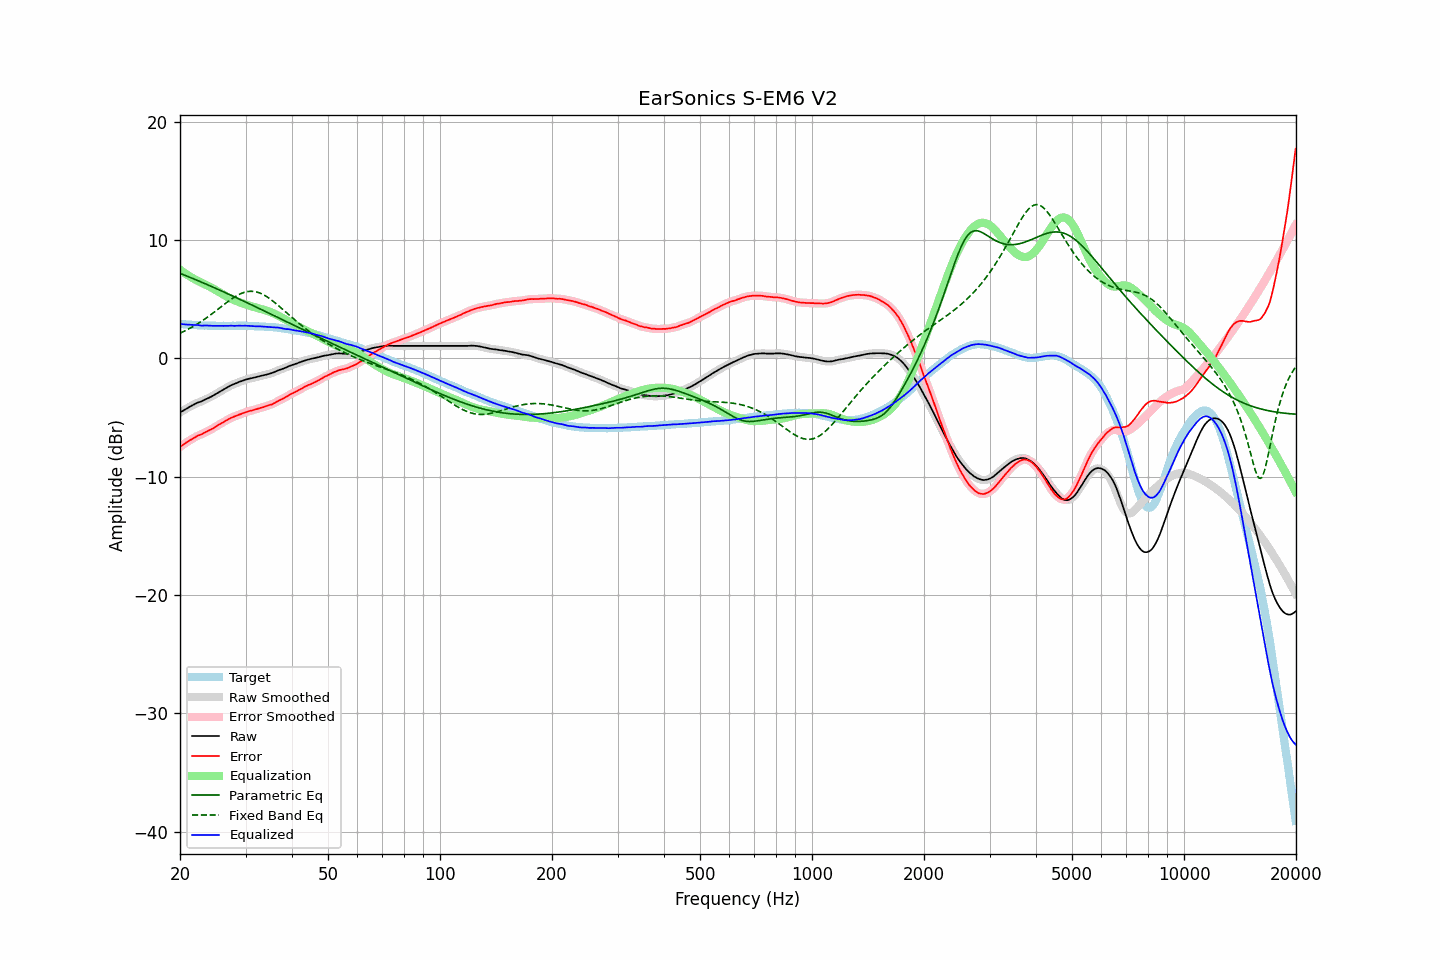

Values plotted in this chart, from the file beside it:
frequency, raw, error, smoothed, error_smoothed, equalization, parametric_eq, fixed_band_eq, equalized_raw, equalized_smoothed, target
20.00, -4.58, -7.48, -4.58, -7.49, 7.49, 7.19, 2.12, 2.91, 2.91, 2.91
20.20, -4.50, -7.39, -4.49, -7.39, 7.39, 7.13, 2.19, 2.89, 2.90, 2.90
20.40, -4.41, -7.29, -4.41, -7.29, 7.29, 7.08, 2.25, 2.88, 2.88, 2.89
20.61, -4.33, -7.20, -4.33, -7.20, 7.20, 7.02, 2.32, 2.87, 2.87, 2.88
20.81, -4.25, -7.10, -4.25, -7.10, 7.11, 6.97, 2.39, 2.86, 2.86, 2.86
21.02, -4.17, -7.01, -4.17, -7.02, 7.02, 6.91, 2.46, 2.85, 2.85, 2.85
21.23, -4.10, -6.93, -4.09, -6.93, 6.93, 6.86, 2.53, 2.84, 2.84, 2.84
21.44, -4.02, -6.86, -4.02, -6.86, 6.85, 6.80, 2.61, 2.83, 2.83, 2.85
21.66, -3.95, -6.77, -3.95, -6.78, 6.77, 6.75, 2.68, 2.82, 2.82, 2.83
21.87, -3.88, -6.70, -3.87, -6.69, 6.70, 6.69, 2.76, 2.82, 2.82, 2.83
22.09, -3.81, -6.61, -3.81, -6.61, 6.62, 6.63, 2.84, 2.82, 2.82, 2.81
22.31, -3.74, -6.53, -3.75, -6.54, 6.56, 6.58, 2.93, 2.82, 2.81, 2.80
22.54, -3.70, -6.48, -3.70, -6.49, 6.49, 6.52, 3.01, 2.79, 2.79, 2.79
22.76, -3.66, -6.44, -3.65, -6.43, 6.42, 6.46, 3.10, 2.77, 2.77, 2.79
22.99, -3.60, -6.37, -3.59, -6.37, 6.36, 6.40, 3.19, 2.76, 2.77, 2.78
23.22, -3.52, -6.28, -3.53, -6.30, 6.29, 6.34, 3.28, 2.78, 2.77, 2.77
23.45, -3.46, -6.23, -3.46, -6.22, 6.23, 6.29, 3.38, 2.77, 2.77, 2.78
23.69, -3.40, -6.16, -3.39, -6.16, 6.16, 6.23, 3.47, 2.77, 2.77, 2.77
23.92, -3.33, -6.08, -3.33, -6.10, 6.09, 6.17, 3.57, 2.77, 2.76, 2.76
24.16, -3.27, -6.03, -3.26, -6.03, 6.02, 6.11, 3.67, 2.75, 2.76, 2.77
24.40, -3.20, -5.96, -3.19, -5.95, 5.95, 6.05, 3.77, 2.75, 2.75, 2.77
24.65, -3.12, -5.87, -3.12, -5.88, 5.87, 5.99, 3.88, 2.75, 2.75, 2.76
24.89, -3.04, -5.79, -3.04, -5.79, 5.79, 5.93, 3.98, 2.75, 2.75, 2.76
25.14, -2.96, -5.70, -2.96, -5.70, 5.71, 5.87, 4.09, 2.75, 2.75, 2.75
25.39, -2.88, -5.62, -2.88, -5.62, 5.63, 5.81, 4.19, 2.75, 2.75, 2.75
25.65, -2.80, -5.54, -2.80, -5.54, 5.55, 5.75, 4.30, 2.75, 2.75, 2.75
25.91, -2.72, -5.46, -2.72, -5.46, 5.46, 5.69, 4.40, 2.74, 2.75, 2.75
26.16, -2.64, -5.39, -2.64, -5.39, 5.38, 5.63, 4.51, 2.75, 2.74, 2.76
26.43, -2.56, -5.30, -2.56, -5.31, 5.30, 5.56, 4.61, 2.74, 2.74, 2.75
26.69, -2.49, -5.23, -2.48, -5.23, 5.23, 5.50, 4.71, 2.74, 2.74, 2.75
26.96, -2.41, -5.15, -2.41, -5.15, 5.15, 5.44, 4.82, 2.75, 2.75, 2.75
27.23, -2.33, -5.07, -2.33, -5.08, 5.09, 5.38, 4.91, 2.76, 2.76, 2.75
27.50, -2.26, -5.00, -2.26, -5.01, 5.02, 5.32, 5.01, 2.76, 2.76, 2.75
27.77, -2.21, -4.96, -2.21, -4.95, 4.96, 5.25, 5.10, 2.75, 2.75, 2.76
28.05, -2.16, -4.90, -2.15, -4.90, 4.90, 5.19, 5.19, 2.74, 2.75, 2.75
28.33, -2.10, -4.85, -2.10, -4.85, 4.85, 5.13, 5.27, 2.75, 2.75, 2.76
28.62, -2.04, -4.79, -2.04, -4.80, 4.79, 5.06, 5.35, 2.76, 2.75, 2.76
28.90, -1.98, -4.74, -1.98, -4.75, 4.74, 5.00, 5.41, 2.76, 2.76, 2.77
29.19, -1.94, -4.70, -1.93, -4.69, 4.69, 4.94, 5.48, 2.75, 2.76, 2.77
29.48, -1.89, -4.64, -1.88, -4.65, 4.64, 4.87, 5.53, 2.75, 2.76, 2.76
29.78, -1.84, -4.59, -1.84, -4.59, 4.59, 4.81, 5.58, 2.76, 2.76, 2.76
30.08, -1.79, -4.54, -1.79, -4.54, 4.55, 4.75, 5.61, 2.76, 2.76, 2.76
30.38, -1.76, -4.49, -1.75, -4.50, 4.50, 4.68, 5.64, 2.75, 2.75, 2.74
30.68, -1.72, -4.45, -1.72, -4.46, 4.46, 4.62, 5.66, 2.75, 2.74, 2.74
30.99, -1.69, -4.42, -1.69, -4.42, 4.42, 4.55, 5.67, 2.73, 2.73, 2.74
31.30, -1.66, -4.39, -1.66, -4.39, 4.38, 4.49, 5.66, 2.72, 2.72, 2.74
31.61, -1.63, -4.35, -1.63, -4.35, 4.34, 4.43, 5.65, 2.72, 2.72, 2.73
31.93, -1.60, -4.30, -1.59, -4.31, 4.31, 4.36, 5.63, 2.71, 2.71, 2.71
32.24, -1.56, -4.27, -1.56, -4.27, 4.27, 4.30, 5.60, 2.71, 2.71, 2.72
32.57, -1.53, -4.22, -1.52, -4.22, 4.23, 4.23, 5.55, 2.70, 2.70, 2.70
32.89, -1.49, -4.18, -1.49, -4.18, 4.19, 4.17, 5.50, 2.70, 2.70, 2.70
33.22, -1.46, -4.14, -1.46, -4.15, 4.15, 4.10, 5.44, 2.69, 2.69, 2.69
33.55, -1.43, -4.11, -1.43, -4.11, 4.11, 4.04, 5.37, 2.68, 2.68, 2.69
33.89, -1.40, -4.07, -1.39, -4.07, 4.07, 3.97, 5.29, 2.67, 2.67, 2.68
34.23, -1.36, -4.01, -1.36, -4.02, 4.03, 3.91, 5.21, 2.67, 2.67, 2.66
34.57, -1.33, -3.98, -1.33, -3.98, 3.98, 3.84, 5.12, 2.65, 2.65, 2.66
34.92, -1.29, -3.92, -1.29, -3.93, 3.93, 3.77, 5.02, 2.64, 2.64, 2.64
35.27, -1.25, -3.90, -1.25, -3.89, 3.87, 3.71, 4.92, 2.63, 2.63, 2.66
35.62, -1.20, -3.82, -1.19, -3.83, 3.81, 3.64, 4.82, 2.62, 2.62, 2.63
35.97, -1.14, -3.76, -1.14, -3.76, 3.75, 3.58, 4.71, 2.62, 2.62, 2.63
... 635 more rows
